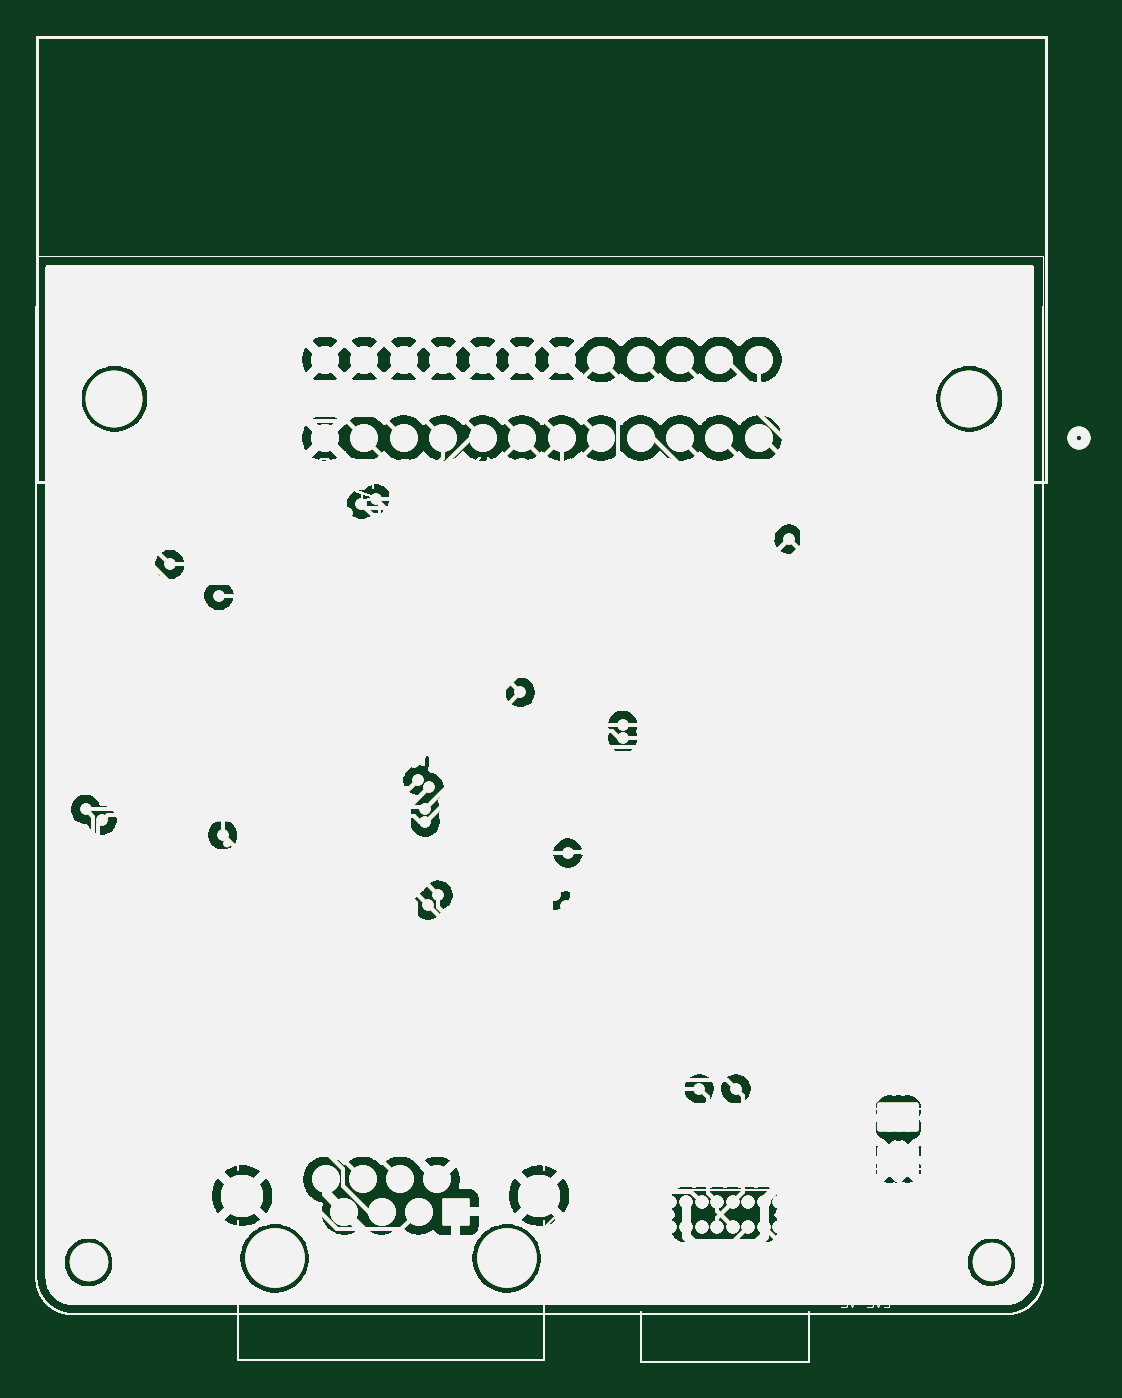
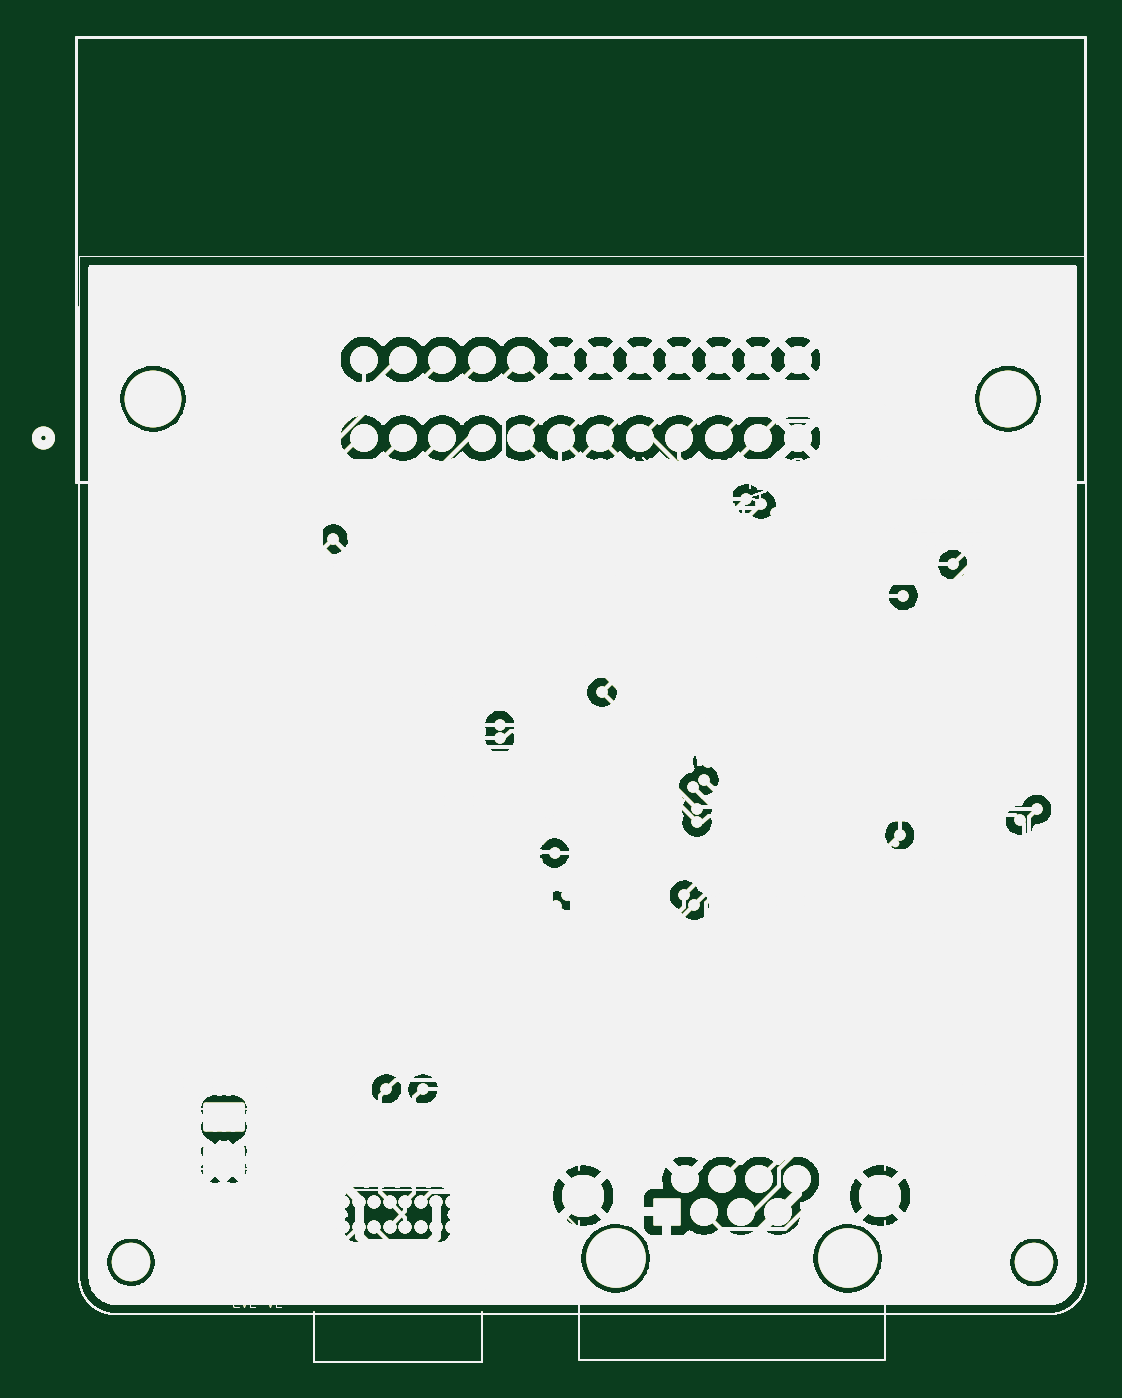
Circuit board: 9 layer files. Board 57.5 x 72.5 mm.
- bottom_copper: LINC-B_Cu.gbl (681354 bytes)
- bottom_mask: LINC-B_Mask.gbs (681355 bytes)
- paste: LINC-B_Paste.gbp (681350 bytes)
- bottom_silk: LINC-B_Silkscreen.gbo (681351 bytes)
- outline: LINC-Edge_Cuts.gm1 (681323 bytes)
- top_copper: LINC-F_Cu.gtl (681354 bytes)
- top_mask: LINC-F_Mask.gts (681355 bytes)
- paste: LINC-F_Paste.gtp (681350 bytes)
- top_silk: LINC-F_Silkscreen.gto (681351 bytes)

=== bottom_copper: LINC-B_Cu.gbl (681354 bytes, source omitted) ===
=== bottom_mask: LINC-B_Mask.gbs (681355 bytes, source omitted) ===
=== paste: LINC-B_Paste.gbp (681350 bytes, source omitted) ===
=== bottom_silk: LINC-B_Silkscreen.gbo (681351 bytes, source omitted) ===
=== outline: LINC-Edge_Cuts.gm1 (681323 bytes, source omitted) ===
=== top_copper: LINC-F_Cu.gtl (681354 bytes, source omitted) ===
=== top_mask: LINC-F_Mask.gts (681355 bytes, source omitted) ===
=== paste: LINC-F_Paste.gtp (681350 bytes, source omitted) ===
=== top_silk: LINC-F_Silkscreen.gto (681351 bytes, source omitted) ===
